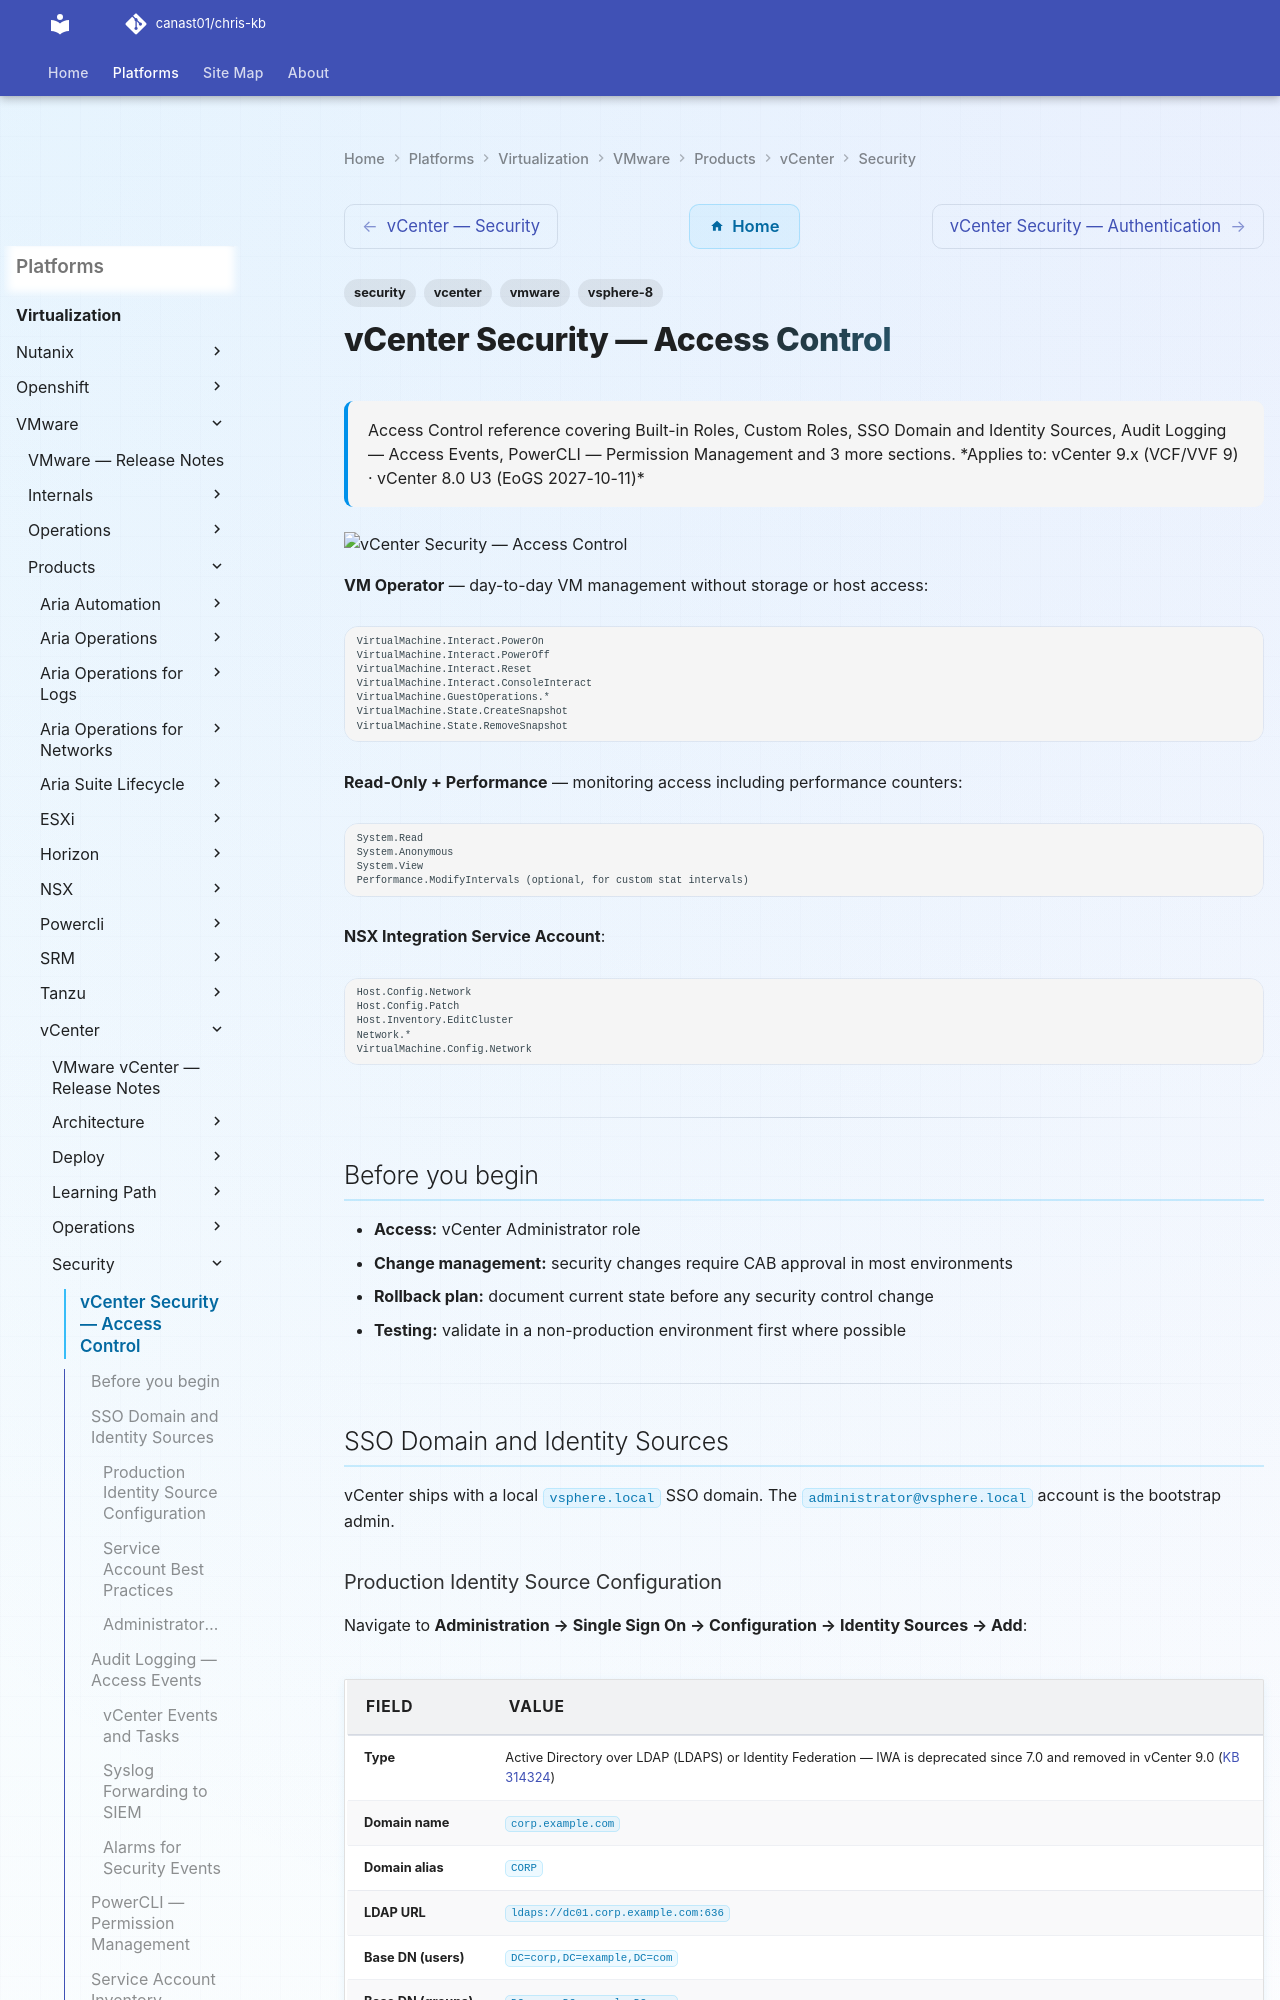

repository: canast01/chris-kb · page: virtualization/vmware/products/vcenter/security/access-control/index.html · generator: mkdocs

---
tags:
  - security
  - vcenter
  - vmware
  - vsphere-8
description: "Access Control reference covering Built-in Roles, Custom Roles, SSO Domain and Identity Sources, Audit Logging — Access Events, PowerCLI — Permission..."
---
# vCenter Security — Access Control

<div class="kb-summary">
Access Control reference covering Built-in Roles, Custom Roles, SSO Domain and Identity Sources, Audit Logging — Access Events, PowerCLI — Permission Management and 3 more sections.

*Applies to: vCenter 9.x (VCF/VVF 9) · vCenter 8.0 U3 (EoGS 2027-10-11)*
</div>
![vCenter Security — Access Control](../../../../../assets/virtualization-vmware-vcenter-security-access-control.svg)

**VM Operator** — day-to-day VM management without storage or host access:
```text
VirtualMachine.Interact.PowerOn
VirtualMachine.Interact.PowerOff
VirtualMachine.Interact.Reset
VirtualMachine.Interact.ConsoleInteract
VirtualMachine.GuestOperations.*
VirtualMachine.State.CreateSnapshot
VirtualMachine.State.RemoveSnapshot
```

**Read-Only + Performance** — monitoring access including performance counters:
```text
System.Read
System.Anonymous
System.View
Performance.ModifyIntervals (optional, for custom stat intervals)
```

**NSX Integration Service Account**:
```text
Host.Config.Network
Host.Config.Patch
Host.Inventory.EditCluster
Network.*
VirtualMachine.Config.Network
```

---

## Before you begin

- **Access:** vCenter Administrator role
- **Change management:** security changes require CAB approval in most environments
- **Rollback plan:** document current state before any security control change
- **Testing:** validate in a non-production environment first where possible

---

## SSO Domain and Identity Sources

vCenter ships with a local `vsphere.local` SSO domain. The `administrator@vsphere.local` account is the bootstrap admin.

### Production Identity Source Configuration

Navigate to **Administration → Single Sign On → Configuration → Identity Sources → Add**:

| Field | Value |
|---|---|
| Type | Active Directory over LDAP (LDAPS) or Identity Federation — IWA is deprecated since 7.0 and removed in vCenter 9.0 ([KB 314324](https://knowledge.broadcom.com/external/article/314324/removal-of-integrated-windows-authentica.html)) |
| Domain name | `corp.example.com` |
| Domain alias | `CORP` |
| LDAP URL | `ldaps://dc01.corp.example.com:636` |
| Base DN (users) | `DC=corp,DC=example,DC=com` |
| Base DN (groups) | `DC=corp,DC=example,DC=com` |
| Username | `svc-vcenter-ldap@corp.example.com` |
| Password | (service account password) |

Always use LDAPS (port 636) rather than LDAP (port 389) to encrypt credentials and directory queries in transit.
